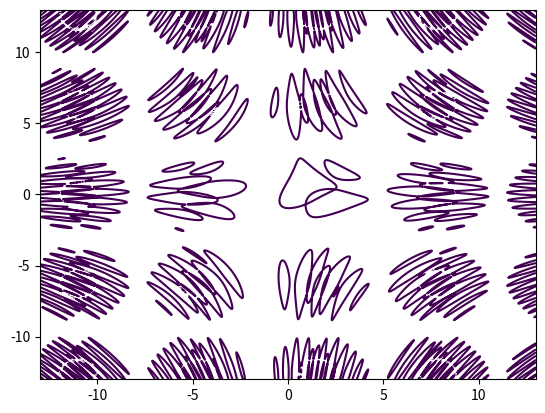

This figure's Python source:
import matplotlib.pyplot as plt
import numpy as np

x = np.linspace(-13.0, 13.0, 1000)
y = np.linspace(-13.0, 13.0, 1000)
X, Y = np.meshgrid(x,y)
F = np.sin(np.sin(X)+np.cos(Y)) - np.cos(np.sin(X*Y)+np.cos(X))
plt.contour(X,Y,F,[0])

plt.show()
